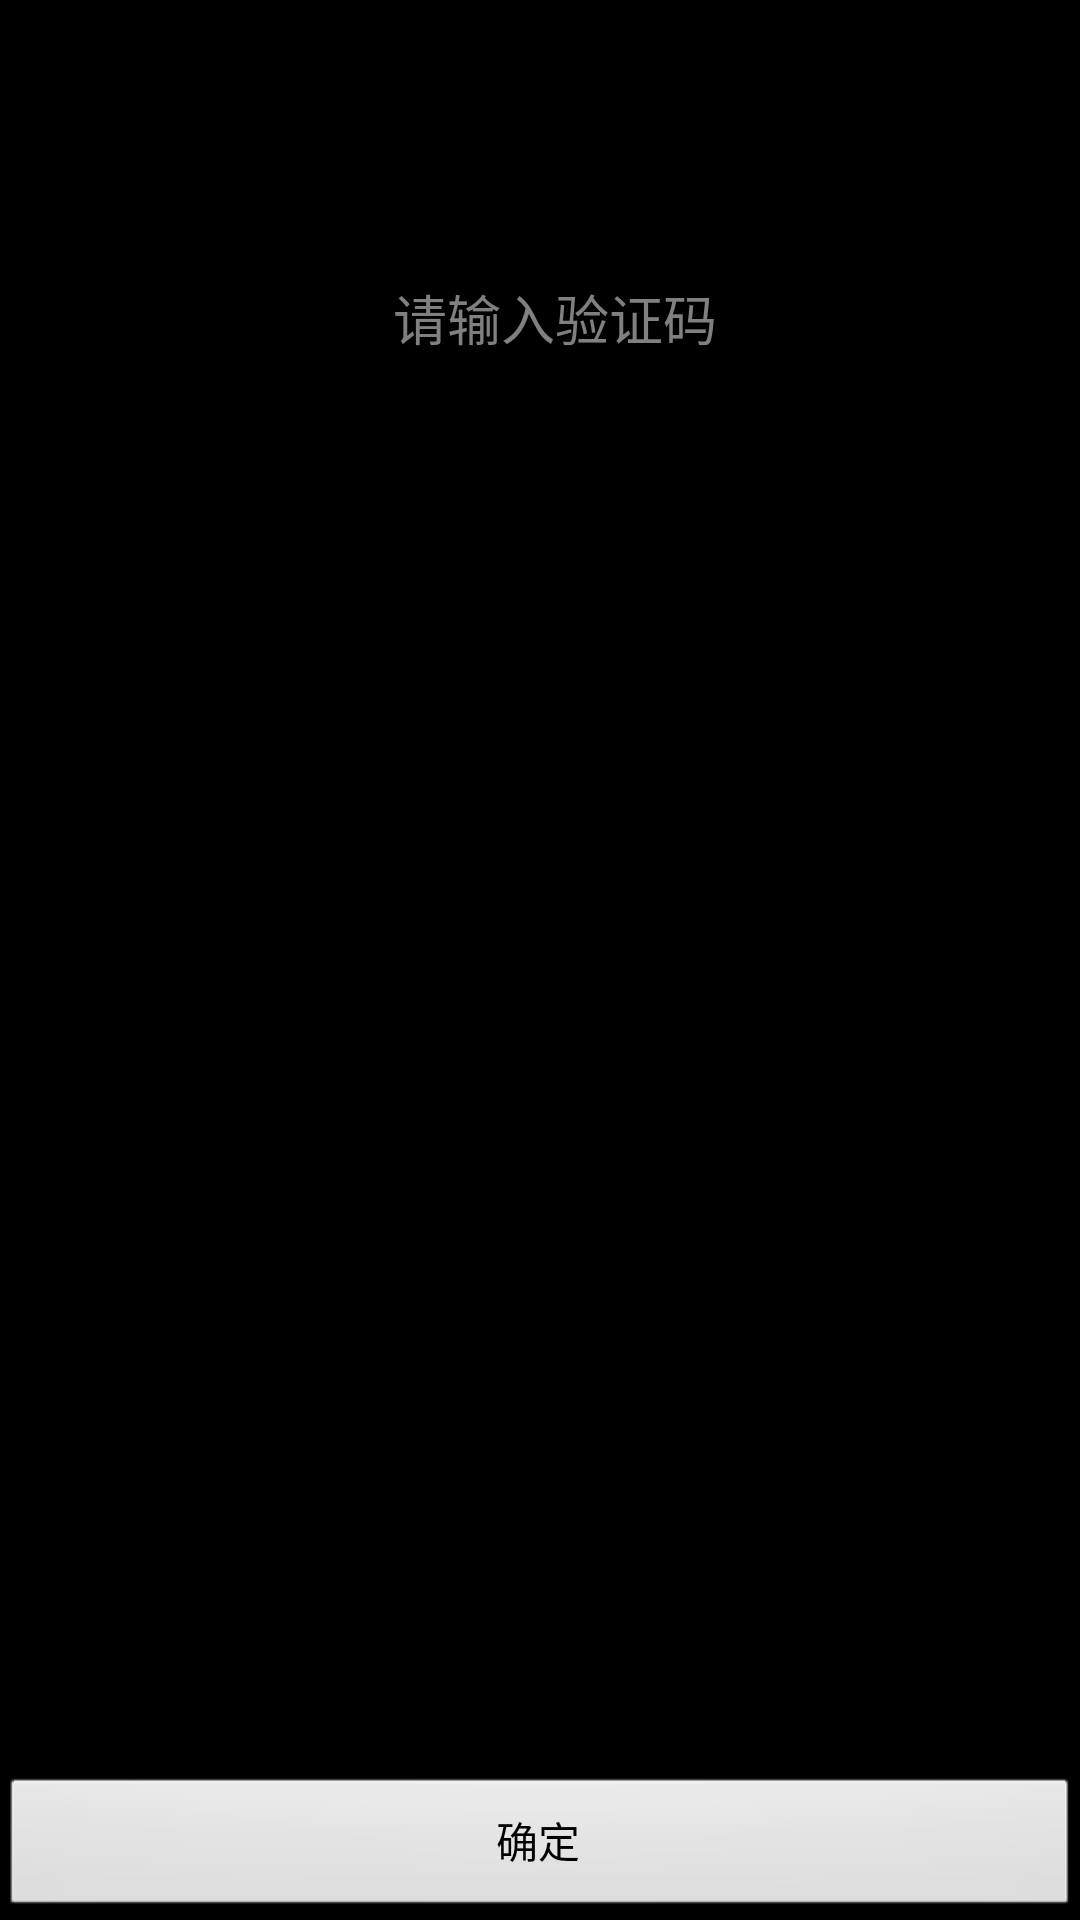

Write the Android layout XML for this screen, with the resource values it uses.
<!-- AndroidManifest.xml: application theme AppTheme -->
<!-- res/layout/activity_verify_app.xml -->
<?xml version="1.0" encoding="utf-8"?>
<RelativeLayout xmlns:android="http://schemas.android.com/apk/res/android"
    xmlns:app="http://schemas.android.com/apk/res-auto"
    xmlns:tools="http://schemas.android.com/tools"
    android:layout_width="match_parent"
    android:layout_height="match_parent"
    android:background="@mipmap/background"
    tools:context="com.epoluodi.plantask.VerifyAppActivity">

    <TextView
        android:layout_width="match_parent"
        android:layout_height="wrap_content"
        android:text="验证员工信息"
        android:textAlignment="center"
        android:padding="5dp"
        android:layout_marginTop="10dp"
        android:textColor="@color/black"
        android:textSize="28dp"
        android:id="@+id/t1"
        />


    <EditText
        android:layout_width="match_parent"
        android:layout_height="40dp"
        android:background="@color/blackTransparent1"
        android:hint="请输入验证码"
        android:inputType="number"
        android:imeOptions="actionDone"
        android:textAlignment="center"
        android:layout_marginTop="25dp"
        android:paddingLeft="10dp"
        android:layout_below="@+id/t1"
        android:id="@+id/code"
        android:maxLength="4"
        />

    <TextView
        android:layout_below="@+id/code"
        android:padding="10dp"
        android:textColor="@color/blackTransparent6"
        android:layout_width="match_parent"
        android:layout_height="wrap_content"
        android:text="说明:\n\n 员工第一次使用APP时，输入验证码，验证手机身份后，绑定该手机信息，"/>


    <Button
        android:layout_width="match_parent"
        android:layout_height="wrap_content"
        android:text="确定"
        android:id="@+id/btnsubmit"
        android:layout_alignParentBottom="true"


        />

</RelativeLayout>
<!-- resources referenced by this layout -->
<resources>
  <color name="black">#000000</color>
  <color name="blackTransparent1">#10000000</color>
  <color name="blackTransparent6">#60000000</color>
  <style name="AppTheme" parent="android:Theme.Black.NoTitleBar">
          
  
      </style>
</resources>
